5-way image classification set "Roboflow Dataset" from GitHub (AYUSHMSINGH2004/PoultryHealth-Intelligence); label vocabulary: bumblefoot, fowlpox, healthy, coryza, CRD.

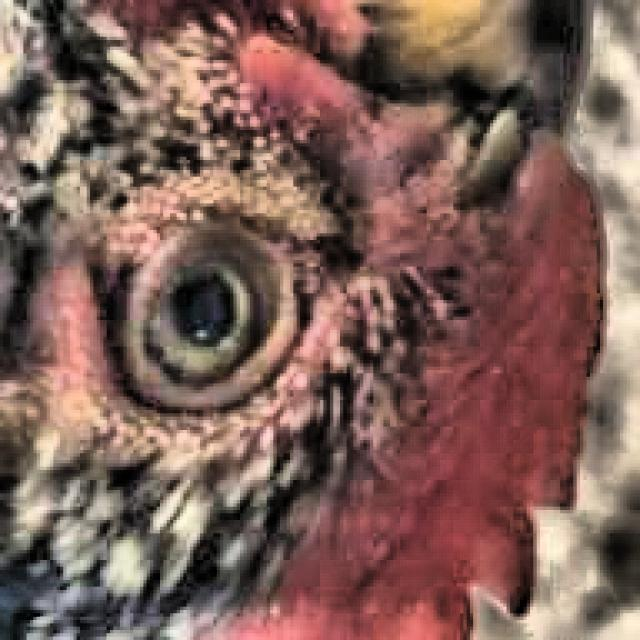
Label: healthy

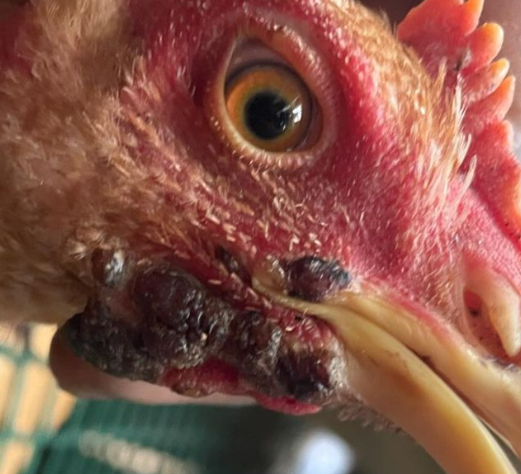
Label: fowlpox

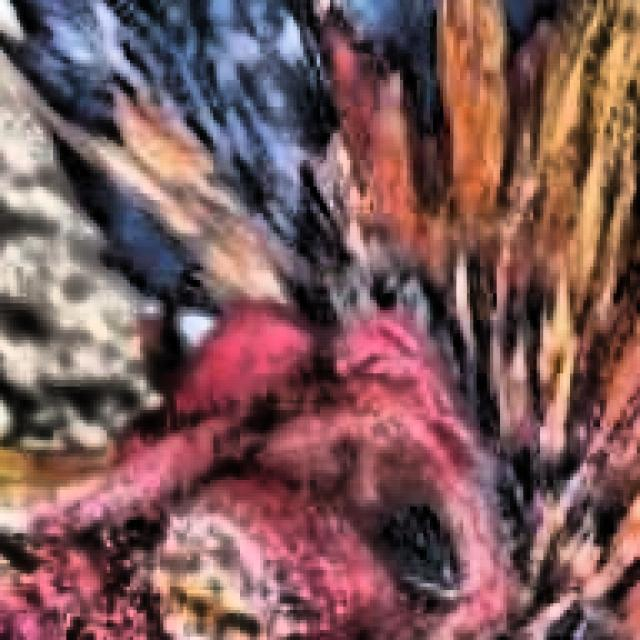
Label: CRD

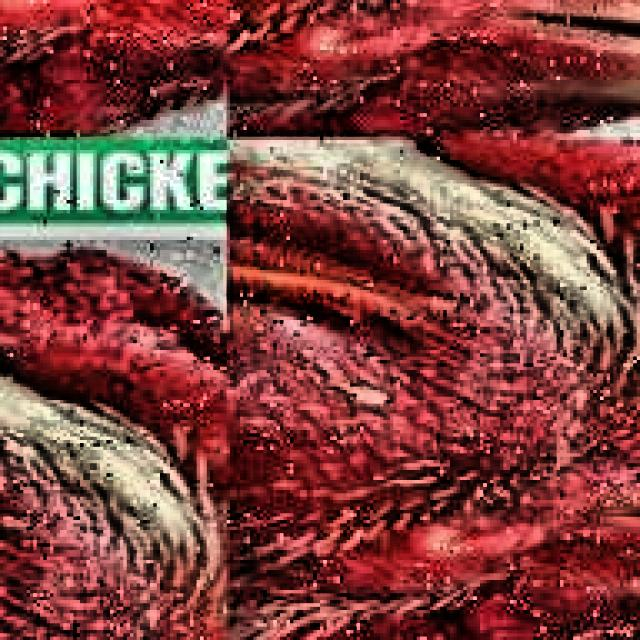
Label: CRD

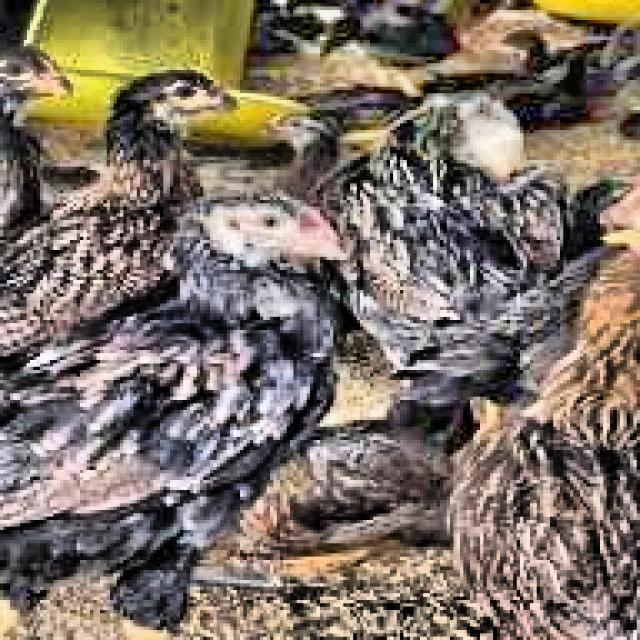
Label: healthy

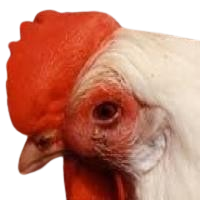
Label: coryza
